The GitHub repository Aditya1Jhaveri/Colorectal-Cancer-Tissue-Classification contains a labelled image folder "CRC_NEW_DATASET" with 9 categories: ADI nlm, BACK nlm, DEB nlm, LYM nlm, MUC nlm, MUS nlm, NORM nlm, STR nlm, TUM nlm. Examples follow, each with its label.

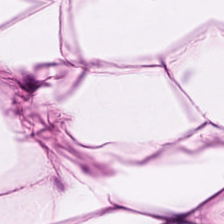
Label: ADI nlm

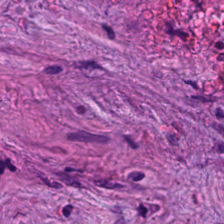
Label: STR nlm

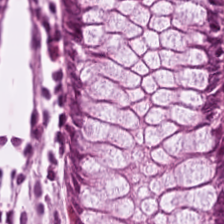
Label: NORM nlm

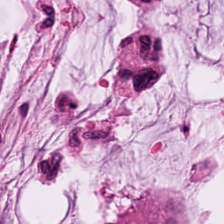
Label: MUC nlm

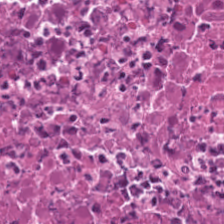
Label: DEB nlm

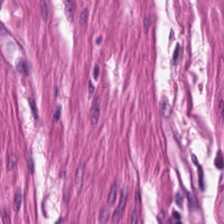
Label: MUS nlm
